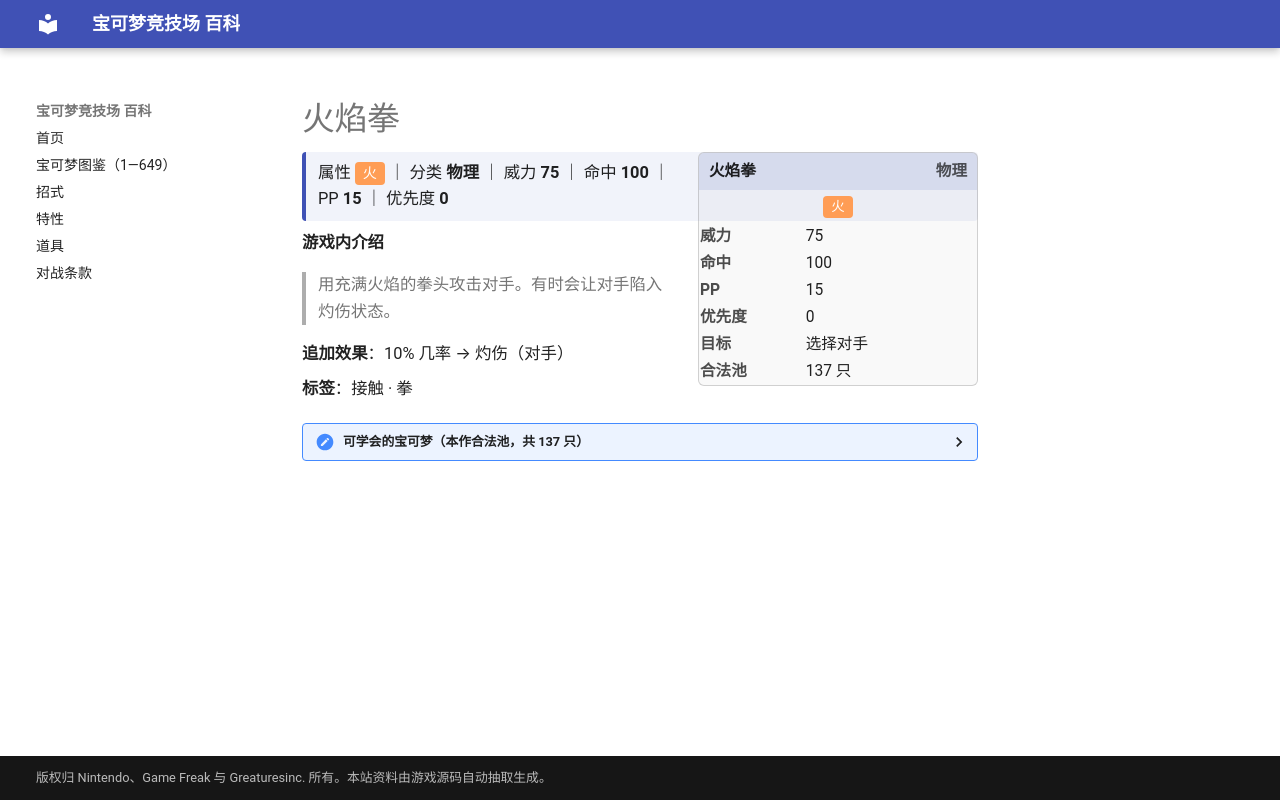

repository: nanmoboys/pkmn-arena-wiki · page: moves/火焰拳/index.html · generator: mkdocs

# 火焰拳

<div class="infobox">
<div class="ib-h"><span>火焰拳</span><span class="ib-no">物理</span></div>
<div class="ib-ty"><span class="tp" style="background:#FF9D55">火</span></div>
<table class="ib-t"><tr><th>威力</th><td>75</td></tr><tr><th>命中</th><td>100</td></tr><tr><th>PP</th><td>15</td></tr><tr><th>优先度</th><td>0</td></tr><tr><th>目标</th><td>选择对手</td></tr><tr><th>合法池</th><td>137 只</td></tr></table></div>
<div class="head-stat">属性 <span class="tp" style="background:#FF9D55">火</span> ｜ 分类 <b>物理</b> ｜ 威力 <b>75</b> ｜ 命中 <b>100</b> ｜ PP <b>15</b> ｜ 优先度 <b>0</b></div>

**游戏内介绍**

> 用充满火焰的拳头攻击对手。有时会让对手陷入灼伤状态。

**追加效果**：10% 几率 → 灼伤（对手）

**标签**：接触 · 拳

<details class="pool"><summary>可学会的宝可梦（本作合法池，共 137 只）</summary>

<p>小火龙、火恐龙、喷火龙、尼多后、尼多王、皮皮、皮可西、胖丁、胖可丁、猴怪、火暴猴、凯西、勇基拉、胡地、腕力、豪力、怪力、小拳石、隆隆石、隆隆岩、呆壳兽、臭泥、臭臭泥、鬼斯、鬼斯通、耿鬼、催眠貘、引梦貘人、卡拉卡拉、嘎啦嘎啦、快拳郎、大舌头、钻角犀兽、吉利蛋、袋兽、魔墙人偶、电击兽、鸭嘴火兽、卡比兽、迷你龙、哈克龙、快龙、超梦、梦幻、火暴兽、尾立、大尾立、茸茸羊、电龙、树才怪、长尾怪手、呆呆王、布鲁、布鲁皇、熊宝宝、圈圈熊、电击怪、鸭嘴宝宝、大奶罐、幸福蛋、班基拉斯、力壮鸡、火焰鸡、莲帽小童、乐天河童、拉鲁拉丝、奇鲁莉安、沙奈朵、懒人獭、过动猿、请假王、咕妞妞、吼爆弹、爆音怪、幕下力士、铁掌力士、朝北鼻、勾魂眼、波士可多拉、玛沙那、恰雷姆、溶食兽、吞食兽、噗噗猪、晃晃斑、沙漠蜻蜓、猫鼬斩、变隐龙、彷徨夜灵、雷吉洛克、固拉多、基拉祈、代欧奇希斯、小火焰猴、猛火猴、烈焰猴、头盖龙、战槌龙、双尾怪手、卷卷耳、长耳兔、小卡比兽、大舌舔、超甲狂犀、电击魔兽、鸭嘴炎兽、艾路雷朵、大朝北鼻、黑夜魔灵、由克希、艾姆利多、亚克诺姆、雷吉奇卡斯、比克提尼、暖暖猪、炒炒猪、炎武王、步哨鼠、爆香猴、爆香猿、差不多娃娃、搬运小匠、铁骨土人、修建老匠、投摔鬼、打击鬼、火红不倒翁、达摩狒狒、滑滑小子、头巾混混、人造细胞卵、麻麻鳗鱼王、赤面龙、泥偶小人、泥偶巨人、熔蚁兽、美洛耶塔</p>

</details>
